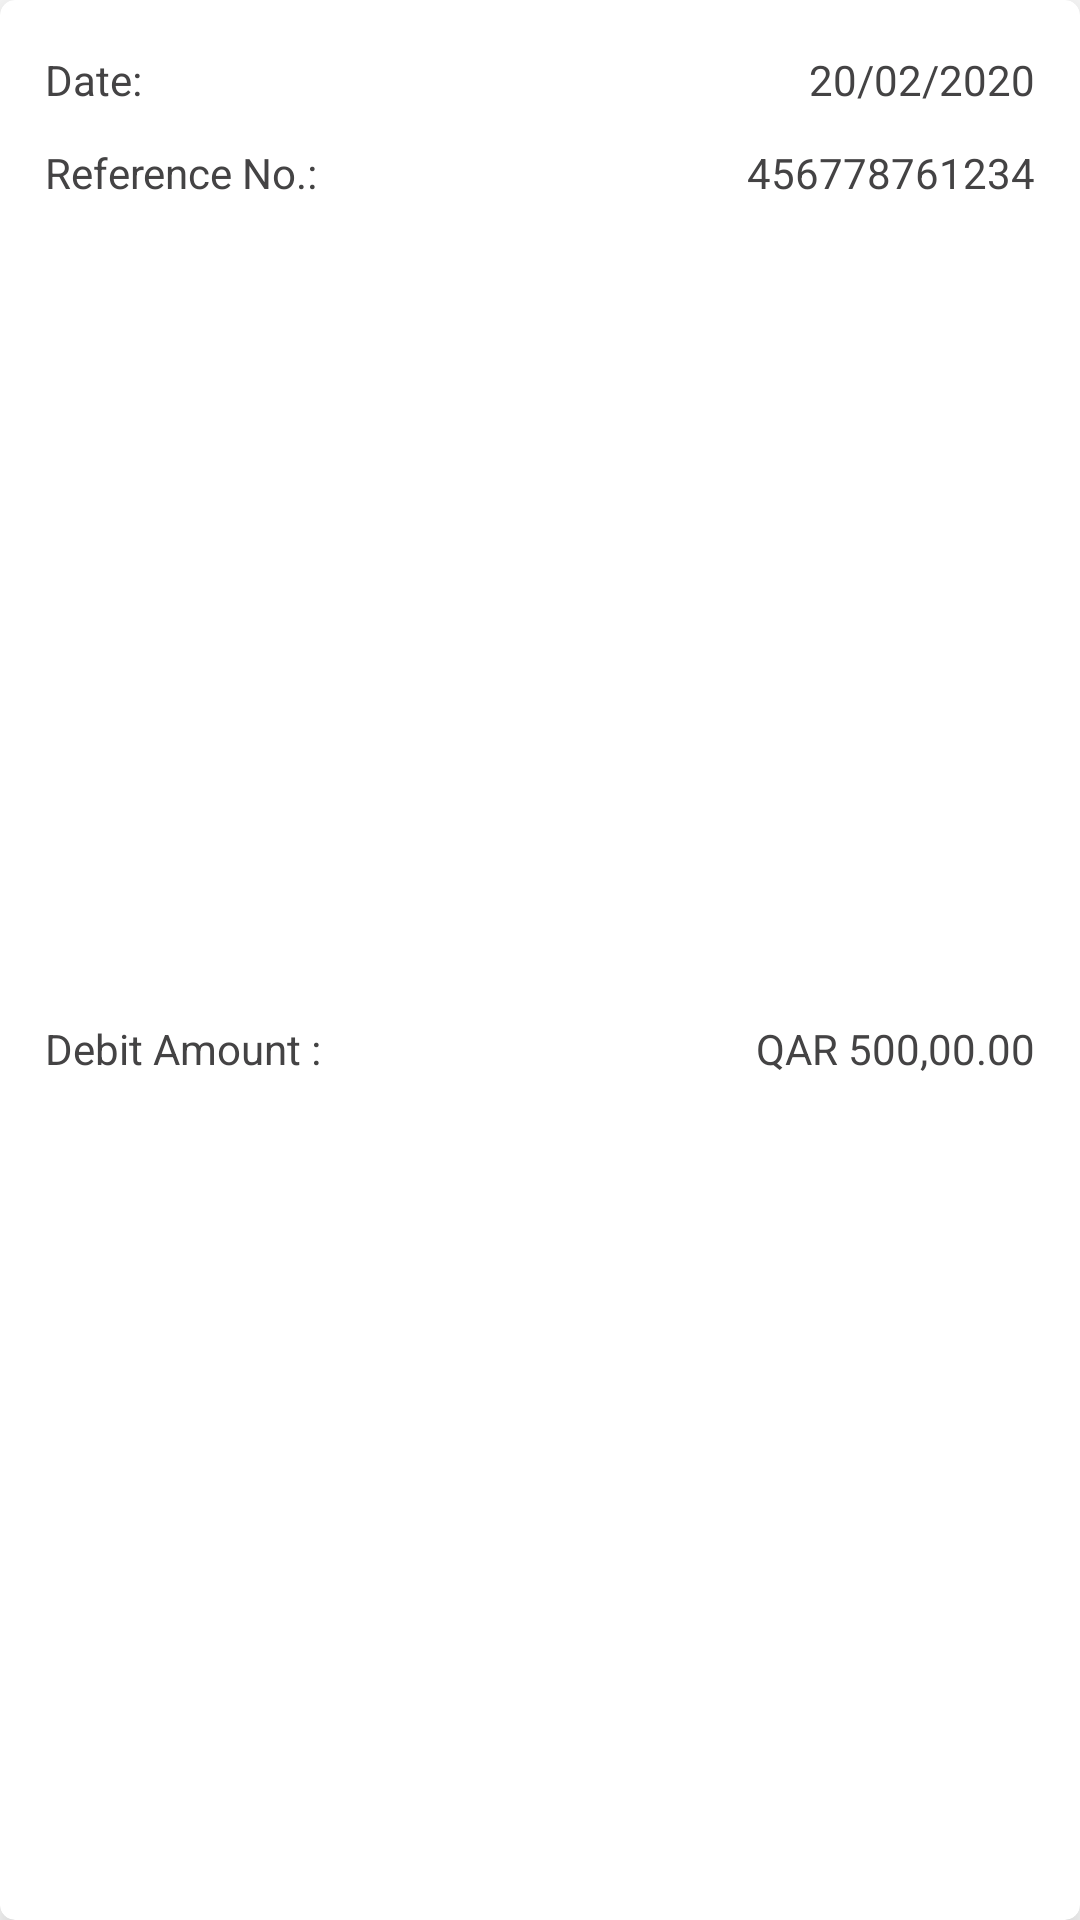

Produce the Android XML layout that renders to this screen, including the resource entries it uses.
<!-- AndroidManifest.xml: application theme Theme.RecyclerViewPOCs -->
<!-- res/layout/scrm_35n.xml -->
<?xml version="1.0" encoding="utf-8"?>
<androidx.cardview.widget.CardView xmlns:android="http://schemas.android.com/apk/res/android"
    xmlns:app="http://schemas.android.com/apk/res-auto"
    xmlns:tools="http://schemas.android.com/tools"
    android:layout_width="match_parent"
    android:layout_height="110dp"
    android:layout_marginTop="10dp"
    android:layout_marginBottom="10dp"
    android:layout_marginStart="12dp"
    android:layout_marginEnd="12dp"
    app:cardCornerRadius="5dp"
    app:cardElevation="10dp">

    <androidx.constraintlayout.widget.ConstraintLayout
        android:layout_width="match_parent"
        android:layout_height="match_parent">


        <TextView
            android:id="@+id/textView21"
            android:layout_width="wrap_content"
            android:layout_height="wrap_content"
            android:layout_marginStart="15dp"
            android:layout_marginLeft="15dp"
            android:layout_marginTop="17dp"
            android:text="Date:"
            android:textColor="#444344"
            app:layout_constraintStart_toStartOf="parent"
            app:layout_constraintTop_toTopOf="parent" />

        <TextView
            android:id="@+id/textView24"
            android:layout_width="wrap_content"
            android:layout_height="wrap_content"
            android:layout_marginTop="12dp"
            android:text="Reference No.:"
            android:textColor="#444344"
            app:layout_constraintStart_toStartOf="@+id/textView21"
            app:layout_constraintTop_toBottomOf="@+id/textView21" />

        <TextView
            android:id="@+id/textView31"
            android:layout_width="wrap_content"
            android:layout_height="wrap_content"
            android:layout_marginTop="11dp"
            android:layout_marginBottom="19dp"
            android:text="Debit Amount :"
            android:textColor="#444344"
            app:layout_constraintBottom_toBottomOf="parent"
            app:layout_constraintStart_toStartOf="@+id/textView24"
            app:layout_constraintTop_toBottomOf="@+id/textView24" />

        <TextView
            android:id="@+id/textView32"
            android:layout_width="wrap_content"
            android:layout_height="wrap_content"
            android:layout_marginTop="17dp"
            android:layout_marginEnd="15dp"
            android:layout_marginRight="15dp"
            android:text="20/02/2020"
            android:textColor="#444344"
            app:layout_constraintEnd_toEndOf="parent"
            app:layout_constraintTop_toTopOf="parent" />

        <TextView
            android:id="@+id/textView33"
            android:layout_width="wrap_content"
            android:layout_height="wrap_content"
            android:layout_marginTop="12dp"
            android:text="456778761234"
            android:textColor="#444344"
            app:layout_constraintEnd_toEndOf="@+id/textView32"
            app:layout_constraintTop_toBottomOf="@+id/textView32" />

        <TextView
            android:id="@+id/textView34"
            android:layout_width="wrap_content"
            android:layout_height="wrap_content"
            android:layout_marginTop="11dp"
            android:layout_marginBottom="19dp"
            android:text="QAR 500,00.00"
            android:textColor="#444344"
            app:layout_constraintBottom_toBottomOf="parent"
            app:layout_constraintEnd_toEndOf="@+id/textView33"
            app:layout_constraintTop_toBottomOf="@+id/textView33" />
    </androidx.constraintlayout.widget.ConstraintLayout>

</androidx.cardview.widget.CardView>
<!-- resources referenced by this layout -->
<resources>
  <style name="Theme.RecyclerViewPOCs" parent="Theme.MaterialComponents.DayNight.DarkActionBar">
          
          <item name="colorPrimary">@color/purple_500</item>
          <item name="colorPrimaryVariant">@color/purple_700</item>
          <item name="colorOnPrimary">@color/white</item>
          
          <item name="colorSecondary">@color/teal_200</item>
          <item name="colorSecondaryVariant">@color/teal_700</item>
          <item name="colorOnSecondary">@color/black</item>
          
          <item name="android:statusBarColor" tools:targetApi="l">?attr/colorPrimaryVariant</item>
          
      </style>
  <!-- not gathered from this repository: default colours our renderer supplied (Android Studio template values) -->
  <color name="purple_500">#FF6200EE</color>
  <color name="purple_700">#FF3700B3</color>
  <color name="teal_200">#FF03DAC5</color>
  <color name="teal_700">#FF018786</color>
  <color name="black">#FF000000</color>
  <color name="white">#FFFFFFFF</color>
</resources>
